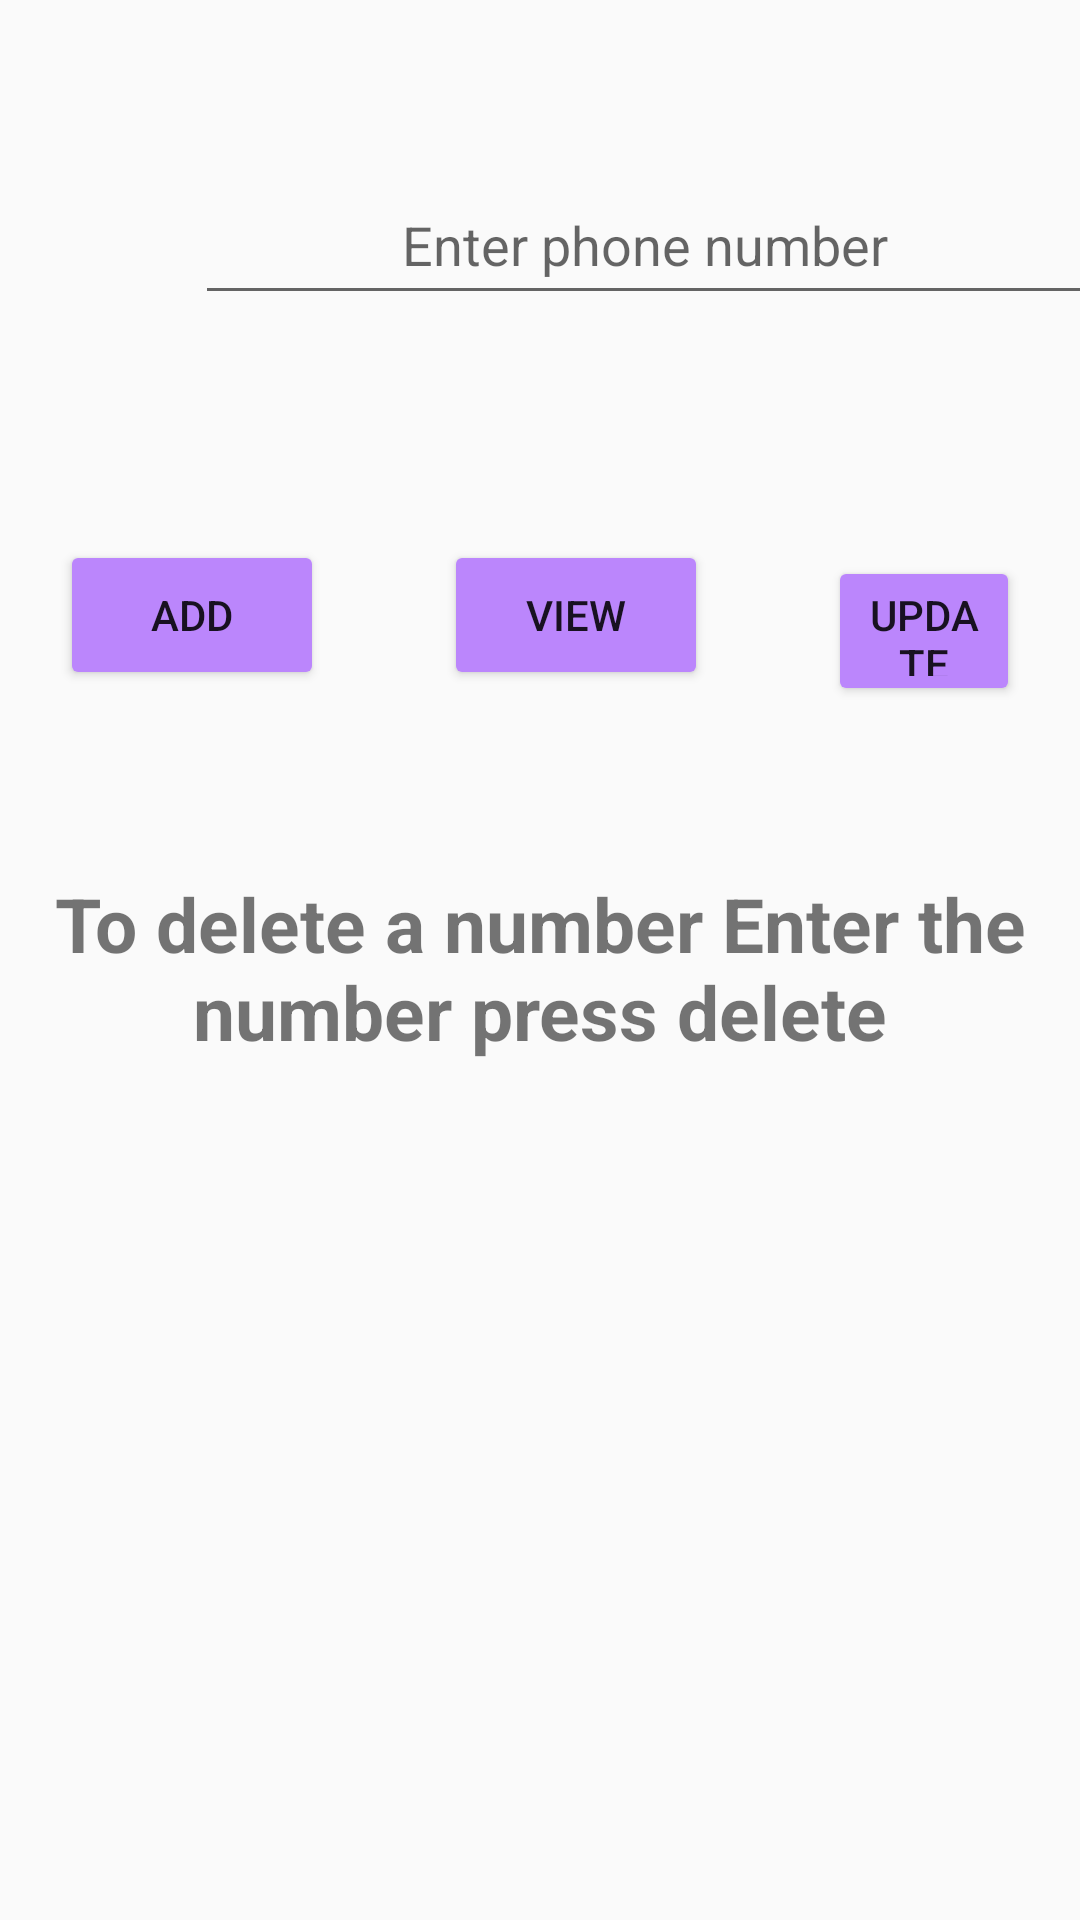

Here is an Android app screen rendered from its layout file. Give the layout XML and the strings, colors and styles it references.
<!-- AndroidManifest.xml: application theme Theme.WomenSafety -->
<!-- res/layout/activity_register.xml -->
<?xml version="1.0" encoding="utf-8"?>
<LinearLayout xmlns:android="http://schemas.android.com/apk/res/android"
    xmlns:app="http://schemas.android.com/apk/res-auto"
    xmlns:tools="http://schemas.android.com/tools"
    android:layout_width="match_parent"
    android:layout_height="match_parent"
    android:orientation="vertical"
    tools:context=".Register">

    <LinearLayout
        android:layout_width="match_parent"
        android:layout_height="160dp">
        
        <EditText
            android:id="@+id/etPhone"
            android:layout_width="300dp"
            android:layout_height="50dp"
            android:inputType="text"
            android:hint="Enter phone number"
            android:layout_gravity="center"
            android:gravity="center"
            android:layout_marginLeft="65dp"/>
        
     
    </LinearLayout>
    
    <LinearLayout
        android:layout_width="match_parent"
        android:layout_height="130dp">
        
        <Button
            android:id="@+id/Add"
            android:layout_width="wrap_content"
            android:layout_height="50dp"
            android:text="ADD"
            android:layout_margin="20dp"
            android:backgroundTint="@color/purple_200"/>


        
        <Button
            android:id="@+id/View"
            android:layout_width="wrap_content"
            android:layout_height="50dp"
            android:text="View"
            android:layout_margin="20dp"
            android:backgroundTint="@color/purple_200"/>

        <Button
            android:id="@+id/update"
            android:layout_width="wrap_content"
            android:layout_height="50dp"
            android:text="update"
            android:backgroundTint="@color/purple_200"
            android:layout_margin="20dp"/>
    </LinearLayout>
    
    <TextView
        android:layout_width="match_parent"
        android:layout_height="65dp"
        android:text="To delete a number Enter the number press delete"
        android:textStyle="bold"
        android:gravity="center"
        android:textSize="25sp"/>

    <androidx.recyclerview.widget.RecyclerView
        android:id="@+id/recyclerview"
        android:layout_width="match_parent"
        android:layout_height="match_parent"
        android:layout_marginTop="15dp"/>

</LinearLayout>
<!-- resources referenced by this layout -->
<resources>
  <style name="Theme.WomenSafety" parent="Theme.AppCompat.Light.NoActionBar">
          
          <item name="colorPrimary">@color/purple_500</item>
          <item name="colorPrimaryVariant">@color/purple_700</item>
          <item name="colorOnPrimary">@color/white</item>
          
          <item name="colorSecondary">@color/teal_200</item>
          <item name="colorSecondaryVariant">@color/teal_700</item>
          <item name="colorOnSecondary">@color/black</item>
          
          <item name="android:statusBarColor">?attr/colorPrimaryVariant</item>
          
      </style>
  <!-- not gathered from this repository: default colours our renderer supplied (Android Studio template values) -->
  <color name="purple_200">#FFBB86FC</color>
  <color name="purple_500">#FF6200EE</color>
  <color name="purple_700">#FF3700B3</color>
  <color name="teal_200">#FF03DAC5</color>
  <color name="teal_700">#FF018786</color>
  <color name="black">#FF000000</color>
  <color name="white">#FFFFFFFF</color>
</resources>
